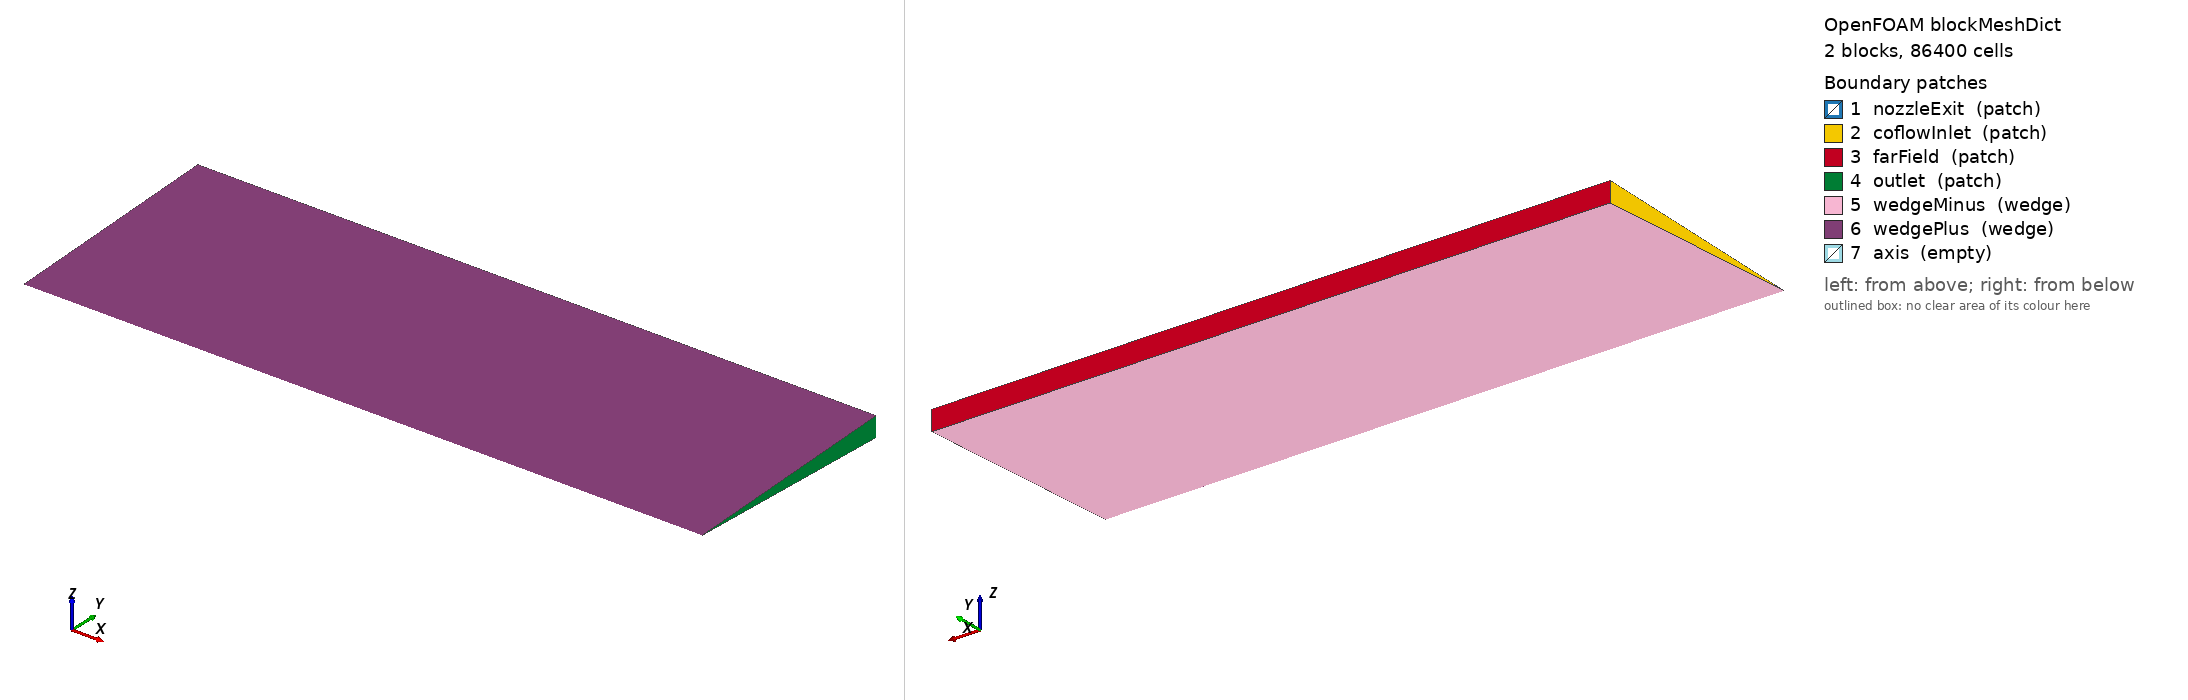

OpenFOAM case: the mesh blockMesh builds from blockMeshDict, 2 block(s), 86400 cells. Boundary patches (legend numbers): 1 nozzleExit (patch), 2 coflowInlet (patch), 3 farField (patch), 4 outlet (patch), 5 wedgeMinus (wedge), 6 wedgePlus (wedge), 7 axis (empty). Left view from above one corner, right view from below the opposite corner. Boundary conditions: 3 field file(s) under 0/; 7 of 7 drawn patches have an entry in a shipped field file.

=== system/blockMeshDict ===
/*--------------------------------*- C++ -*----------------------------------*\
  Generated by Project Aether backend/openfoam/case_generator.py
\*---------------------------------------------------------------------------*/
FoamFile
{
    format      ascii;
    class       dictionary;
    object      blockMeshDict;
}
// * * * * * * * * * * * * * * * * * * * * * * * * * * * * * * * * * * * * //

convertToMeters 1;

vertices
(
    (0 0 0)
    (0 0.515488 -0.0225067)
    (0 10.3098 -0.450134)
    (0 0.515488 0.0225067)
    (0 10.3098 0.450134)
    (30.9587 0 0)
    (30.9587 0.515488 -0.0225067)
    (30.9587 10.3098 -0.450134)
    (30.9587 0.515488 0.0225067)
    (30.9587 10.3098 0.450134)
);

blocks
(
    // jet core: axis .. exit radius (wedge, collapsed axis edge)
    hex (0 5 6 1 0 5 8 3) (480 40 1) simpleGrading (4 1 1)
    // ambient: exit radius .. far field
    hex (1 6 7 2 3 8 9 4) (480 140 1) simpleGrading (4 8.0 1)
);

boundary
(
    nozzleExit { type patch; faces ( (0 1 3 0) ); }
    coflowInlet { type patch; faces ( (1 2 4 3) ); }
    farField { type patch; faces ( (2 7 9 4) ); }
    outlet { type patch; faces ( (5 8 6 5) (6 8 9 7) ); }
    wedgeMinus { type wedge; faces ( (0 5 6 1) (1 6 7 2) ); }
    wedgePlus { type wedge; faces ( (0 3 8 5) (3 4 9 8) ); }
    axis { type empty; faces ( (0 5 5 0) ); }
);


=== system/controlDict ===
/*--------------------------------*- C++ -*----------------------------------*\
  Generated by Project Aether backend/openfoam/case_generator.py
\*---------------------------------------------------------------------------*/
FoamFile
{
    format      ascii;
    class       dictionary;
    location    "system";
    object      controlDict;
}
// * * * * * * * * * * * * * * * * * * * * * * * * * * * * * * * * * * * * //

application     rhoCentralFoam;
startFrom       startTime;
startTime       0;
stopAt          endTime;
endTime         0.02;
deltaT          1e-8;
writeControl    adjustableRunTime;
writeInterval   0.002;
purgeWrite      3;
writeFormat     binary;
adjustTimeStep  yes;
maxCo           0.4;
maxDeltaT       1e-5;
functions
{
    axisProbe
    {
        type            sets;
        libs            ("libsampling.so");
        writeControl    writeTime;
        interpolationScheme cellPoint;
        setFormat       csv;
        fields          (p T U Ma);
        sets
        (
            axis { type lineUniform; axis x; start (0 1e-4 0); end (30.9587 1e-4 0); nPoints 600; }
        );
    }
    MachNo { type MachNo; libs ("libfieldFunctionObjects.so"); writeControl writeTime; }
}


=== 0/T ===
/*--------------------------------*- C++ -*----------------------------------*\
  Generated by Project Aether backend/openfoam/case_generator.py
\*---------------------------------------------------------------------------*/
FoamFile
{
    format      ascii;
    class       volScalarField;
    location    "0";
    object      T;
}
// * * * * * * * * * * * * * * * * * * * * * * * * * * * * * * * * * * * * //

dimensions      [0 0 0 1 0 0 0];
internalField   uniform 223.252;
boundaryField
{
    nozzleExit  { type fixedValue; value uniform 1826.3; }
    coflowInlet { type fixedValue; value uniform 223.252; }
    farField    { type inletOutlet; inletValue uniform 223.252; value uniform 223.252; }
    outlet      { type zeroGradient; }
    wedgeMinus  { type wedge; }
    wedgePlus   { type wedge; }
    axis        { type empty; }
}


=== 0/U ===
/*--------------------------------*- C++ -*----------------------------------*\
  Generated by Project Aether backend/openfoam/case_generator.py
\*---------------------------------------------------------------------------*/
FoamFile
{
    format      ascii;
    class       volVectorField;
    location    "0";
    object      U;
}
// * * * * * * * * * * * * * * * * * * * * * * * * * * * * * * * * * * * * //

dimensions      [0 1 -1 0 0 0 0];
internalField   uniform (400.99 0 0);
boundaryField
{
    nozzleExit  { type fixedValue; value uniform (3095.43 0 0); }
    coflowInlet { type fixedValue; value uniform (400.99 0 0); }
    farField    { type inletOutlet; inletValue uniform (400.99 0 0); value uniform (400.99 0 0); }
    outlet      { type zeroGradient; }
    wedgeMinus  { type wedge; }
    wedgePlus   { type wedge; }
    axis        { type empty; }
}


=== 0/p ===
/*--------------------------------*- C++ -*----------------------------------*\
  Generated by Project Aether backend/openfoam/case_generator.py
\*---------------------------------------------------------------------------*/
FoamFile
{
    format      ascii;
    class       volScalarField;
    location    "0";
    object      p;
}
// * * * * * * * * * * * * * * * * * * * * * * * * * * * * * * * * * * * * //

dimensions      [1 -1 -2 0 0 0 0];
internalField   uniform 26499.9;
boundaryField
{
    nozzleExit  { type fixedValue; value uniform 69055.1; }
    coflowInlet { type fixedValue; value uniform 26499.9; }
    farField    { type waveTransmissive; field p; psi thermo:psi; gamma 1.2258; fieldInf 26499.9; lInf 10.3; value uniform 26499.9; }
    outlet      { type waveTransmissive; field p; psi thermo:psi; gamma 1.2258; fieldInf 26499.9; lInf 31; value uniform 26499.9; }
    wedgeMinus  { type wedge; }
    wedgePlus   { type wedge; }
    axis        { type empty; }
}
